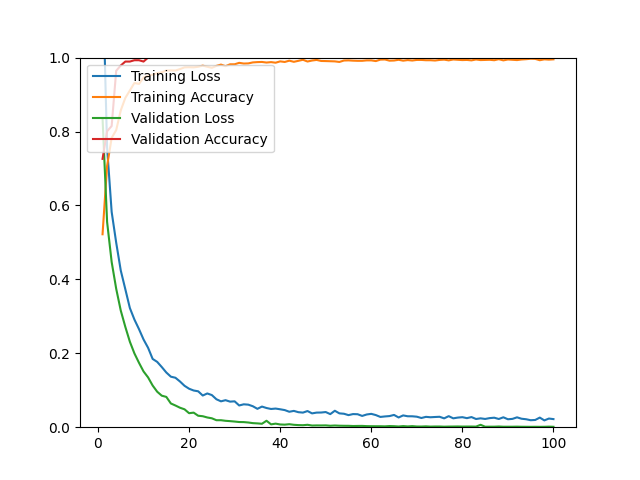

Values plotted in this chart, from the file beside it:
epoch, loss, acc, val_loss, val_acc
1, 1.234, 0.5220, 0.8364, 0.7260
2, 0.7565, 0.7071, 0.5553, 0.8007
3, 0.5826, 0.7827, 0.4471, 0.8149
4, 0.4991, 0.8039, 0.3744, 0.9644
5, 0.4240, 0.8571, 0.3156, 0.9786
6, 0.3734, 0.8909, 0.2715, 0.9893
7, 0.3224, 0.9110, 0.2312, 0.9893
8, 0.2912, 0.9315, 0.1996, 0.9929
9, 0.2654, 0.9287, 0.1743, 0.9929
10, 0.2374, 0.9461, 0.1509, 0.9893
11, 0.2148, 0.9508, 0.1347, 1
12, 0.1847, 0.9539, 0.1128, 1
13, 0.1767, 0.9579, 0.0960, 1
14, 0.1628, 0.9602, 0.0853, 1
15, 0.1480, 0.9650, 0.0820, 1
16, 0.1367, 0.9654, 0.0642, 1
17, 0.1338, 0.9650, 0.0587, 1
18, 0.1237, 0.9689, 0.0527, 1
19, 0.1120, 0.9736, 0.0484, 1
20, 0.1041, 0.9740, 0.0379, 1
21, 0.0993, 0.9736, 0.0394, 1
22, 0.0971, 0.9752, 0.0310, 1
23, 0.0857, 0.9783, 0.0297, 1
24, 0.0913, 0.9752, 0.0263, 1
25, 0.0869, 0.9724, 0.0241, 1
26, 0.0756, 0.9776, 0.0189, 1
27, 0.0700, 0.9811, 0.0189, 1
28, 0.0731, 0.9768, 0.0173, 1
29, 0.0692, 0.9819, 0.0164, 1
30, 0.0700, 0.9819, 0.0153, 1
31, 0.0588, 0.9858, 0.0140, 1
32, 0.0619, 0.9839, 0.0138, 1
33, 0.0610, 0.9843, 0.0127, 1
34, 0.0567, 0.9870, 0.0110, 1
35, 0.0497, 0.9878, 0.0103, 1
36, 0.0558, 0.9882, 0.0093, 1
37, 0.0519, 0.9866, 0.0174, 1
38, 0.0493, 0.9878, 0.0077, 1
39, 0.0504, 0.9862, 0.0096, 1
40, 0.0485, 0.9898, 0.0074, 1
41, 0.0463, 0.9882, 0.0069, 1
42, 0.0418, 0.9917, 0.0081, 1
43, 0.0441, 0.9886, 0.0065, 1
44, 0.0406, 0.9913, 0.0057, 1
45, 0.0395, 0.9941, 0.0054, 1
46, 0.0437, 0.9894, 0.0065, 1
47, 0.0374, 0.9921, 0.0045, 1
48, 0.0395, 0.9937, 0.0048, 1
49, 0.0397, 0.9909, 0.0047, 1
50, 0.0410, 0.9906, 0.0049, 1
51, 0.0354, 0.9902, 0.0039, 1
52, 0.0445, 0.9898, 0.0046, 1
53, 0.0374, 0.9882, 0.0040, 1
54, 0.0364, 0.9921, 0.0038, 1
55, 0.0327, 0.9925, 0.0037, 1
56, 0.0355, 0.9917, 0.0032, 1
57, 0.0351, 0.9913, 0.0034, 1
58, 0.0305, 0.9913, 0.0035, 1
59, 0.0344, 0.9925, 0.0029, 1
60, 0.0361, 0.9925, 0.0027, 1
... 40 more rows
